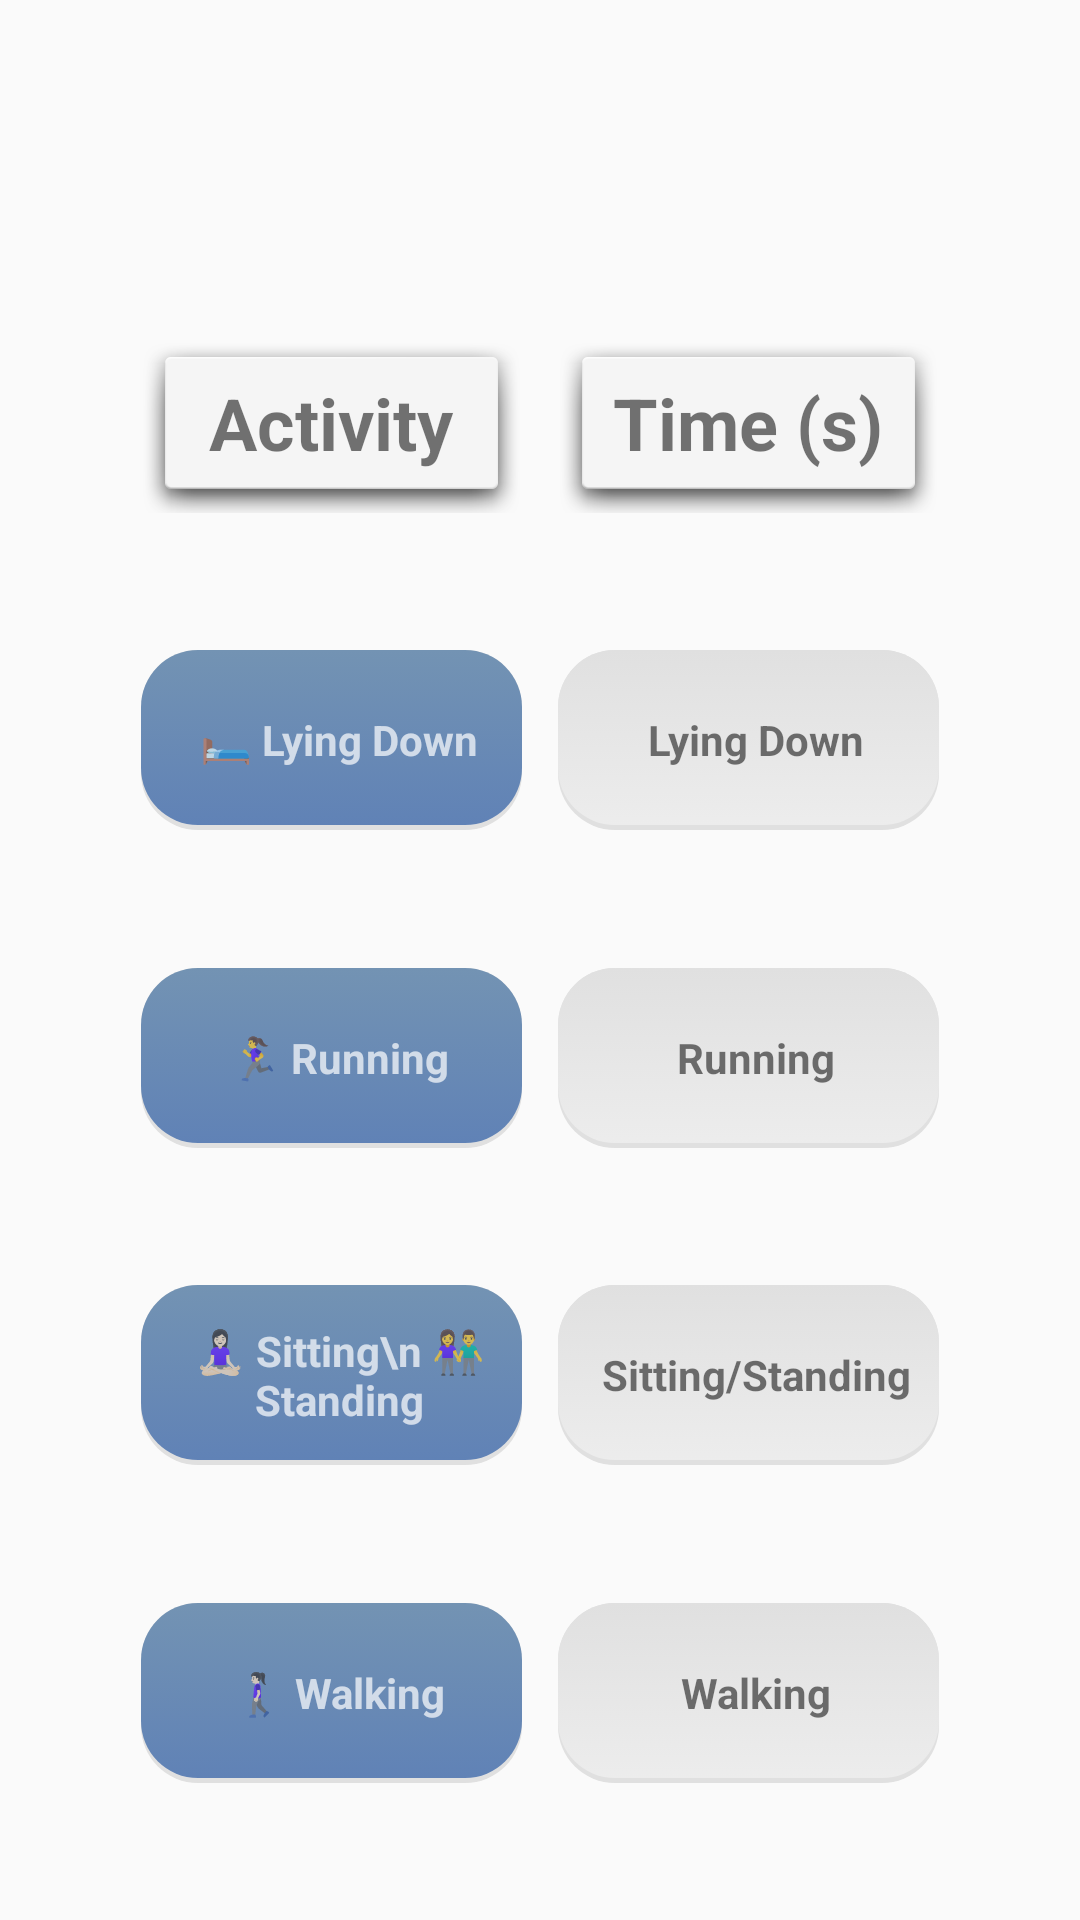

This screen was rendered from an Android layout file. Write that file and the resources it references.
<!-- AndroidManifest.xml: application theme AppTheme -->
<!-- res/layout/activity_retrieve_4.xml -->
<?xml version="1.0" encoding="utf-8"?>
<androidx.coordinatorlayout.widget.CoordinatorLayout xmlns:android="http://schemas.android.com/apk/res/android"
    xmlns:app="http://schemas.android.com/apk/res-auto"
    xmlns:tools="http://schemas.android.com/tools"
    android:layout_width="match_parent"
    android:layout_height="match_parent"
    android:id="@+id/coordinatorLayout"
    tools:context=".retrieve.RetrieveActivity">


    <androidx.constraintlayout.widget.ConstraintLayout
        android:id="@+id/constraintLayout"
        android:layout_width="match_parent"
        android:layout_height="match_parent"
        tools:layout_editor_absoluteX="-51dp"
        tools:layout_editor_absoluteY="142dp">

        <TextView
            android:id="@+id/textView12"
            android:layout_width="127dp"
            android:layout_height="60dp"
            android:layout_marginTop="65dp"
            android:layout_marginEnd="35dp"
            android:background="@android:drawable/dialog_holo_light_frame"
            android:gravity="center_vertical|center_horizontal"
            android:text="Time (s)"
            android:textSize="24dp"
            android:textStyle="bold"
            app:layout_constraintBottom_toTopOf="@+id/textView1"
            app:layout_constraintEnd_toEndOf="parent"
            app:layout_constraintHorizontal_bias="0.5"
            app:layout_constraintStart_toEndOf="@+id/textView11"
            app:layout_constraintTop_toTopOf="parent" />

        <TextView
            android:id="@+id/textView2"
            android:layout_width="127dp"
            android:layout_height="60dp"
            android:layout_marginEnd="35dp"
            android:background="@drawable/ic_ret_time"
            android:gravity="center"
            android:text="Running"
            android:textStyle="bold"
            app:layout_constraintBottom_toTopOf="@+id/textView3"
            app:layout_constraintEnd_toEndOf="parent"
            app:layout_constraintHorizontal_bias="0.5"
            app:layout_constraintStart_toEndOf="@+id/textView7"
            app:layout_constraintTop_toBottomOf="@+id/textView1" />

        <TextView
            android:id="@+id/textView3"
            android:layout_width="127dp"
            android:layout_height="60dp"
            android:layout_marginEnd="35dp"
            android:background="@drawable/ic_ret_time"
            android:gravity="center"
            android:text="Sitting/Standing"
            android:textStyle="bold"
            app:layout_constraintBottom_toTopOf="@+id/textView5"
            app:layout_constraintEnd_toEndOf="parent"
            app:layout_constraintHorizontal_bias="0.5"
            app:layout_constraintStart_toEndOf="@+id/textView8"
            app:layout_constraintTop_toBottomOf="@+id/textView2" />

        <TextView
            android:id="@+id/textView5"
            android:layout_width="127dp"
            android:layout_height="60dp"
            android:layout_marginEnd="35dp"
            android:background="@drawable/ic_ret_time"
            android:gravity="center"
            android:text="Walking"
            android:textStyle="bold"
            app:layout_constraintBottom_toBottomOf="parent"
            app:layout_constraintEnd_toEndOf="parent"
            app:layout_constraintHorizontal_bias="0.5"
            app:layout_constraintStart_toEndOf="@+id/textView10"
            app:layout_constraintTop_toBottomOf="@+id/textView3" />

        <TextView
            android:id="@+id/textView1"
            android:layout_width="127dp"
            android:layout_height="60dp"
            android:layout_marginEnd="35dp"
            android:background="@drawable/ic_ret_time"
            android:gravity="center"
            android:text="Lying Down"
            android:textStyle="bold"
            app:layout_constraintBottom_toTopOf="@+id/textView2"
            app:layout_constraintEnd_toEndOf="parent"
            app:layout_constraintHorizontal_bias="0.5"
            app:layout_constraintStart_toEndOf="@+id/textView6"
            app:layout_constraintTop_toBottomOf="@+id/textView12" />

        <TextView
            android:id="@+id/textView6"
            android:layout_width="127dp"
            android:layout_height="60dp"
            android:layout_marginStart="35dp"
            android:background="@drawable/ic_ret_activity"
            android:gravity="center"
            android:text="🛏 Lying Down"
            android:textColor="@color/white_70"
            android:textStyle="bold"
            app:layout_constraintBottom_toTopOf="@+id/textView7"
            app:layout_constraintEnd_toStartOf="@+id/textView1"
            app:layout_constraintHorizontal_bias="0.5"
            app:layout_constraintStart_toStartOf="parent"
            app:layout_constraintTop_toBottomOf="@+id/textView11" />


        <TextView
            android:id="@+id/textView8"
            android:layout_width="127dp"
            android:layout_height="60dp"
            android:layout_marginStart="35dp"
            android:background="@drawable/ic_ret_activity"
            android:gravity="center"
            android:text="🧘🏻‍♀️️️️ Sitting\n 👫 Standing"
            android:textColor="@color/white_70"
            android:textStyle="bold"
            app:layout_constraintBottom_toTopOf="@+id/textView10"
            app:layout_constraintEnd_toStartOf="@+id/textView3"
            app:layout_constraintHorizontal_bias="0.5"
            app:layout_constraintStart_toStartOf="parent"
            app:layout_constraintTop_toBottomOf="@+id/textView7" />

        <TextView
            android:id="@+id/textView10"
            android:layout_width="127dp"
            android:layout_height="60dp"
            android:layout_marginStart="35dp"
            android:background="@drawable/ic_ret_activity"
            android:gravity="center"
            android:text="🚶🏻‍♀ ️Walking"
            android:textColor="@color/white_70"
            android:textStyle="bold"

            app:layout_constraintBottom_toBottomOf="parent"
            app:layout_constraintEnd_toStartOf="@+id/textView5"
            app:layout_constraintHorizontal_bias="0.5"
            app:layout_constraintStart_toStartOf="parent"
            app:layout_constraintTop_toBottomOf="@+id/textView8" />

        <TextView
            android:id="@+id/textView7"
            android:layout_width="127dp"
            android:layout_height="60dp"
            android:layout_marginStart="35dp"
            android:background="@drawable/ic_ret_activity"
            android:gravity="center"
            android:text="🏃‍♀️ Running"
            android:textColor="@color/white_70"
            android:textStyle="bold"
            app:layout_constraintBottom_toTopOf="@+id/textView8"
            app:layout_constraintEnd_toStartOf="@+id/textView2"
            app:layout_constraintHorizontal_bias="0.5"
            app:layout_constraintStart_toStartOf="parent"
            app:layout_constraintTop_toBottomOf="@+id/textView6" />

        <TextView
            android:id="@+id/textView11"
            android:layout_width="127dp"
            android:layout_height="60dp"
            android:layout_marginStart="35dp"
            android:layout_marginTop="65dp"
            android:background="@android:drawable/dialog_holo_light_frame"
            android:gravity="center_vertical|center_horizontal"
            android:text="Activity"
            android:textSize="24dp"
            android:textStyle="bold"
            app:layout_constraintBottom_toTopOf="@+id/textView6"
            app:layout_constraintEnd_toStartOf="@+id/textView12"
            app:layout_constraintHorizontal_bias="0.5"
            app:layout_constraintStart_toStartOf="parent"
            app:layout_constraintTop_toTopOf="parent" />

    </androidx.constraintlayout.widget.ConstraintLayout>


</androidx.coordinatorlayout.widget.CoordinatorLayout>
<!-- resources referenced by this layout -->
<resources>
  <color name="white_70">#B3FFFFFF</color>
  <!-- drawable ic_ret_activity: vector/xml drawable (drawable, 2078 chars, omitted) -->
  <!-- drawable ic_ret_time: vector/xml drawable (drawable, 2074 chars, omitted) -->
  <style name="AppTheme" parent="Theme.AppCompat.Light.DarkActionBar">
          
          <item name="colorPrimary">@color/bluegray</item>
          <item name="colorPrimaryDark">@color/dark_grey</item>
          <item name="colorAccent">@color/steel_blue</item>
          
      </style>
  <color name="bluegray">#7393B3</color>
  <color name="dark_grey">#555555</color>
  <color name="steel_blue">#4682B4</color>
</resources>
